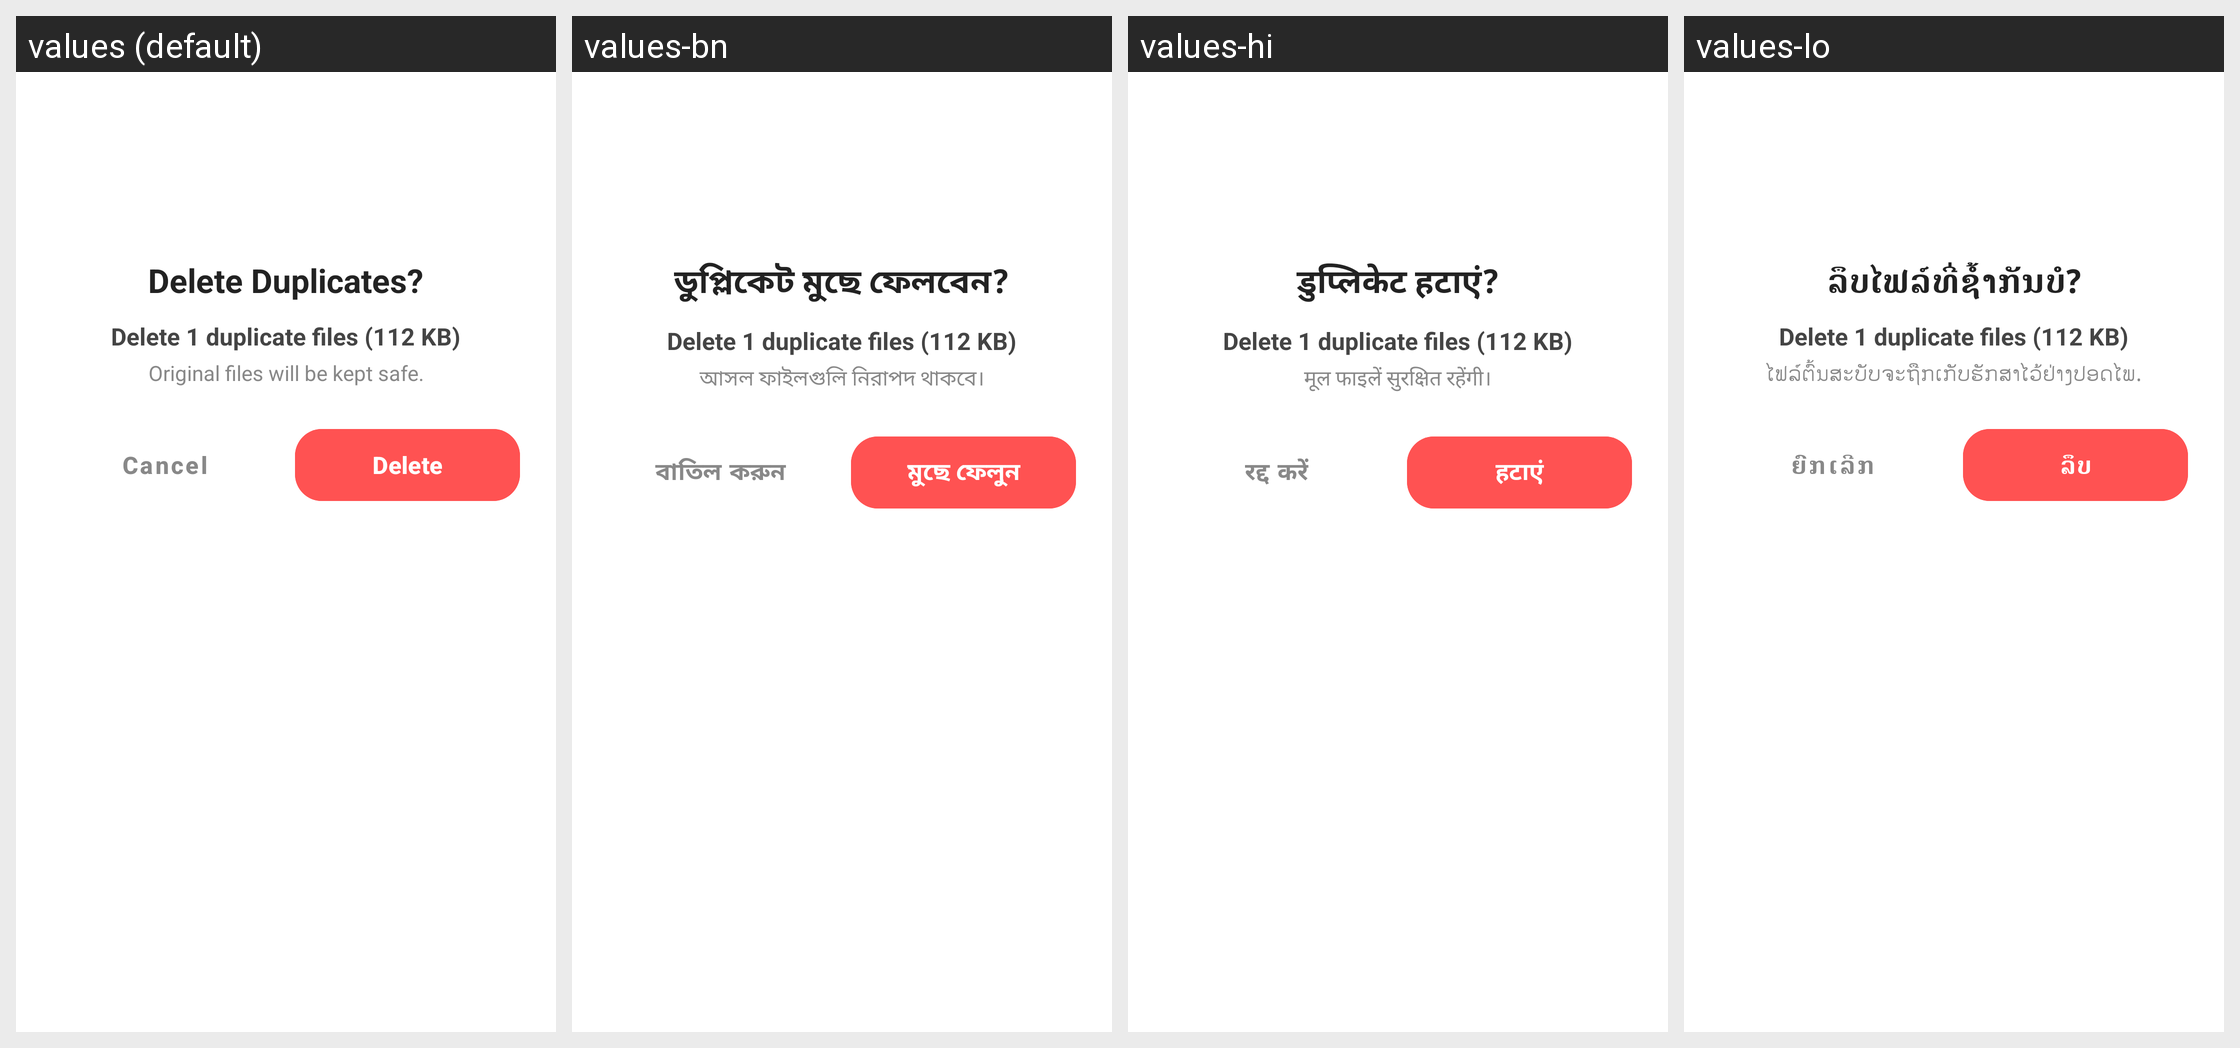

The same Android screen rendered under several of its app's locales, left to right. List the strings drawn on it with the default value and each locale's translation.
Android screen res/layout/dialog_custom_delete.xml rendered under 4 locales, left to right: values (default), values-bn, values-hi, values-lo. Device: Nexus 5 (rendered at 1080×1920; each locale shown at half size, 540×960, under a caption strip naming it); theme Theme.DuplicateRemover.
Other locales in the repository, not shown: values-ar, values-bg, values-cs, values-da, values-de, values-el, values-es, values-fa, values-fi, values-fr, values-gu, values-he, values-hr, values-hu, values-id, values-it, values-ja, values-km, values-kn, values-ko, values-ml, values-mr, values-ms, values-my, values-nl, values-no, values-pa, values-pl, values-pt, values-ro, values-ru, values-sk, values-sr, values-sv, values-ta, values-te, values-th, values-tl, values-tr, values-uk, values-ur, values-vi, values-zh.
Strings drawn on this screen, with the default value and each locale's value (text and hints the layout hard-codes, and strings that could not be matched under every locale, appear in the picture but are not listed):

delete_dialog_title
  values: Delete Duplicates?
  values-bn: ডুপ্লিকেট মুছে ফেলবেন?
  values-hi: डुप्लिकेट हटाएं?
  values-lo: ລຶບໄຟລ໌ທີ່ຊໍ້າກັນບໍ?

delete_dialog_warning
  values: Original files will be kept safe.
  values-bn: আসল ফাইলগুলি নিরাপদ থাকবে।
  values-hi: मूल फाइलें सुरक्षित रहेंगी।
  values-lo: ໄຟລ໌ຕົ້ນສະບັບຈະຖືກເກັບຮັກສາໄວ້ຢ່າງປອດໄພ.

cancel
  values: Cancel
  values-bn: বাতিল করুন
  values-hi: रद्द करें
  values-lo: ຍົກເລີກ

delete
  values: Delete
  values-bn: মুছে ফেলুন
  values-hi: हटाएं
  values-lo: ລຶບ
